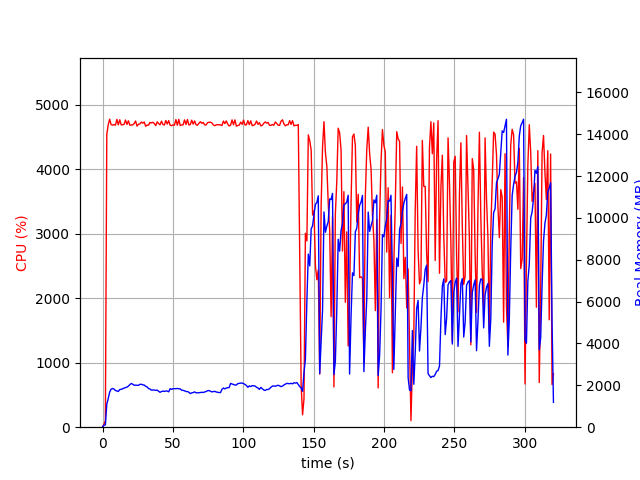

Values plotted in this chart, from the file beside it:
elapsed_time, nproc, cpu, mem_real, mem_virtual
4.315376281738281e-05, 1, 0.0, 10.83, 3192
1.006, 1, 46.7, 97.53, 687.7
2.014, 1, 101.2, 113.1, 1240
3.022, 1, 4538, 1108, 5115
4.042, 1, 4688, 1371, 5422
5.065, 1, 4772, 1677, 5737
6.086, 1, 4689, 1818, 5952
7.11, 1, 4680, 1850, 6049
8.138, 1, 4689, 1820, 6110
9.162, 1, 4680, 1755, 6148
10.19, 1, 4770, 1731, 6165
11.21, 1, 4684, 1708, 6195
12.24, 1, 4763, 1801, 6326
13.26, 1, 4685, 1810, 6379
14.28, 1, 4686, 1839, 6411
15.31, 1, 4693, 1869, 6445
16.33, 1, 4759, 1895, 6445
17.35, 1, 4691, 1915, 6509
18.37, 1, 4748, 1964, 6561
19.39, 1, 4679, 2031, 6634
20.4, 1, 4684, 2089, 6765
21.43, 1, 4683, 2056, 6795
22.45, 1, 4706, 2005, 6795
23.48, 1, 4744, 2009, 6858
24.5, 1, 4665, 2005, 6892
25.52, 1, 4694, 1999, 6900
26.55, 1, 4700, 2048, 6992
27.57, 1, 4728, 2050, 7018
28.6, 1, 4710, 2023, 7033
29.62, 1, 4729, 2015, 7062
30.64, 1, 4663, 1952, 7076
31.67, 1, 4682, 1927, 7090
32.69, 1, 4680, 1847, 7090
33.71, 1, 4722, 1826, 7120
34.74, 1, 4714, 1770, 7120
35.76, 1, 4725, 1778, 7142
36.79, 1, 4706, 1775, 7142
37.81, 1, 4673, 1760, 7190
38.83, 1, 4731, 1772, 7204
39.85, 1, 4706, 1718, 7204
40.88, 1, 4685, 1668, 7214
41.9, 1, 4742, 1704, 7240
42.92, 1, 4691, 1726, 7266
43.95, 1, 4682, 1711, 7266
44.97, 1, 4752, 1728, 7284
46, 1, 4698, 1728, 7296
47.02, 1, 4750, 1691, 7296
48.04, 1, 4679, 1840, 7358
49.07, 1, 4673, 1807, 7358
50.09, 1, 4684, 1841, 7373
51.11, 1, 4679, 1838, 7387
52.14, 1, 4766, 1840, 7394
53.16, 1, 4679, 1849, 7404
54.18, 1, 4770, 1837, 7418
55.2, 1, 4675, 1832, 7418
56.22, 1, 4683, 1769, 7426
57.25, 1, 4686, 1758, 7426
58.27, 1, 4762, 1741, 7426
59.3, 1, 4690, 1704, 7436
60.32, 1, 4768, 1706, 7436
... 256 more rows
